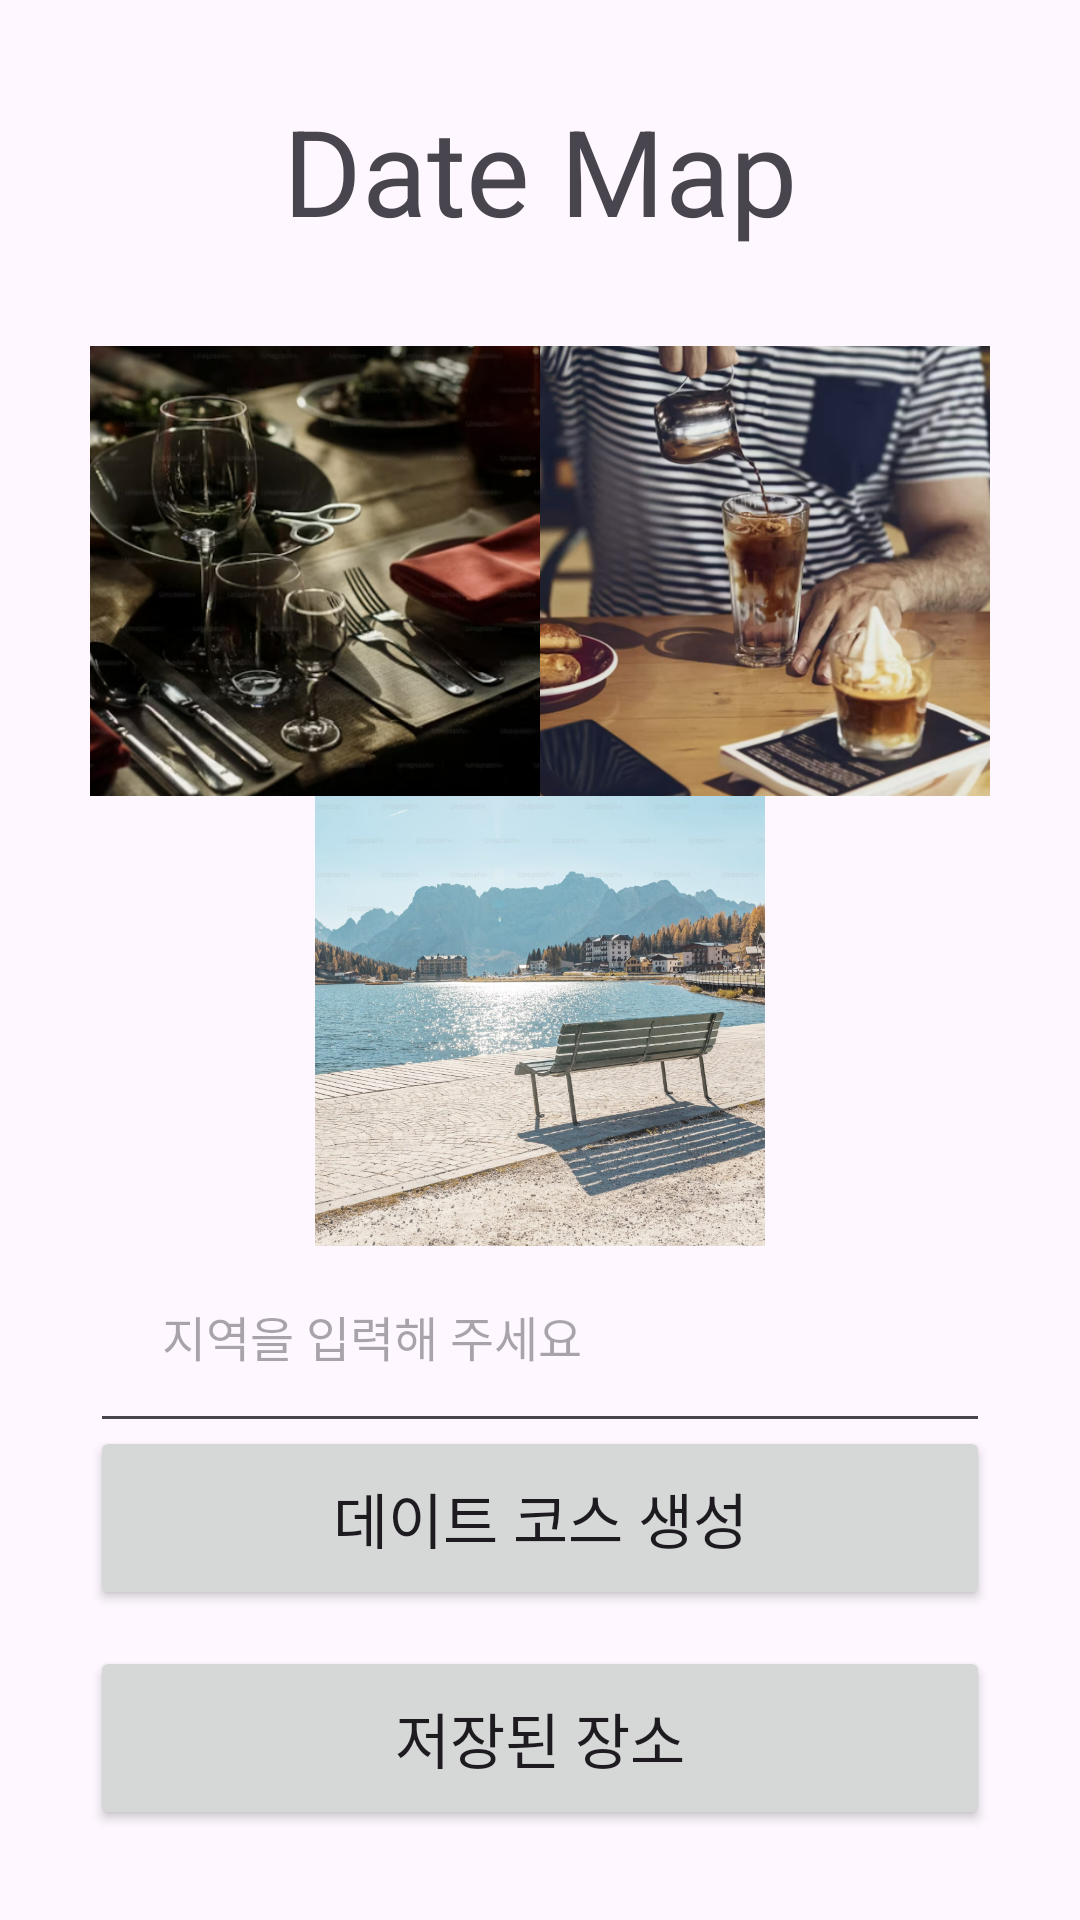

Here is an Android app screen rendered from its layout file. Give the layout XML and the strings, colors and styles it references.
<!-- AndroidManifest.xml: application theme Theme.DateMap -->
<!-- res/layout/activity_main.xml -->
<?xml version="1.0" encoding="utf-8"?>
<androidx.constraintlayout.widget.ConstraintLayout xmlns:android="http://schemas.android.com/apk/res/android"
    xmlns:app="http://schemas.android.com/apk/res-auto"
    xmlns:tools="http://schemas.android.com/tools"
    android:id="@+id/main"
    android:layout_width="match_parent"
    android:layout_height="match_parent"
    android:padding="30dp"
    tools:context=".MainActivity">


    <TextView
        android:id="@+id/title"
        android:layout_width="wrap_content"
        android:layout_height="wrap_content"
        android:text="Date Map"
        android:textFontWeight="800"
        android:textSize="40dp"
        app:layout_constraintEnd_toEndOf="parent"
        app:layout_constraintHorizontal_bias="0.5"
        app:layout_constraintStart_toStartOf="parent"
        app:layout_constraintTop_toTopOf="parent" />

    <ImageView
        android:id="@+id/restaurantImageView"
        android:layout_width="150dp"
        android:layout_height="150dp"
        android:layout_marginTop="32dp"
        app:layout_constraintEnd_toEndOf="@id/guideline"
        app:layout_constraintTop_toBottomOf="@id/title"
        app:srcCompat="@drawable/restaurant" />

    <ImageView
        android:id="@+id/cafeImageView"
        android:layout_width="150dp"
        android:layout_height="150dp"
        android:layout_marginTop="32dp"
        app:layout_constraintStart_toStartOf="@id/guideline"
        app:layout_constraintTop_toBottomOf="@id/title"
        app:srcCompat="@drawable/cafe" />

    <ImageView
        android:id="@+id/attractionImageView"
        android:layout_width="150dp"
        android:layout_height="150dp"
        app:layout_constraintEnd_toEndOf="parent"
        app:layout_constraintStart_toStartOf="parent"
        app:layout_constraintTop_toBottomOf="@id/cafeImageView"
        app:srcCompat="@drawable/attraction" />


    <EditText
        android:id="@+id/locationEditText"
        android:layout_width="0dp"
        android:layout_height="wrap_content"
        android:hint="지역을 입력해 주세요"
        android:padding="24dp"
        android:textSize="16sp"
        app:layout_constraintBottom_toTopOf="@id/generateCourseButton"
        app:layout_constraintEnd_toEndOf="parent"
        app:layout_constraintHorizontal_bias="0.5"
        app:layout_constraintStart_toStartOf="parent"
        app:layout_constraintTop_toBottomOf="@id/attractionImageView" />

    <Button
        android:id="@+id/generateCourseButton"
        android:layout_width="0dp"
        android:layout_height="wrap_content"
        android:layout_marginBottom="12dp"
        android:padding="16dp"
        android:text="데이트 코스 생성"
        android:textSize="20dp"
        app:layout_constraintBottom_toTopOf="@id/viewSavedPlacesButton"
        app:layout_constraintEnd_toEndOf="parent"
        app:layout_constraintHorizontal_bias="0.5"
        app:layout_constraintStart_toStartOf="parent" />

    <Button
        android:id="@+id/viewSavedPlacesButton"
        android:layout_width="0dp"
        android:layout_height="wrap_content"
        android:padding="16dp"
        android:text="저장된 장소"
        android:textSize="20dp"
        app:layout_constraintBottom_toBottomOf="parent"
        app:layout_constraintEnd_toEndOf="parent"
        app:layout_constraintHorizontal_bias="0.5"
        app:layout_constraintStart_toStartOf="parent" />


    <androidx.constraintlayout.widget.Guideline
        android:id="@+id/guideline"
        android:layout_width="wrap_content"
        android:layout_height="wrap_content"
        android:orientation="vertical"
        app:layout_constraintGuide_percent="0.5" />

</androidx.constraintlayout.widget.ConstraintLayout>
<!-- resources referenced by this layout -->
<resources>
  <!-- drawable attraction: png bitmap (drawable, 835848 bytes) -->
  <!-- drawable cafe: png bitmap (drawable, 467813 bytes) -->
  <!-- drawable restaurant: png bitmap (drawable, 225247 bytes) -->
  <style name="Theme.DateMap" parent="Base.Theme.DateMap" />
  <style name="Base.Theme.DateMap" parent="Theme.Material3.DayNight.NoActionBar">
          
          
      </style>
</resources>
